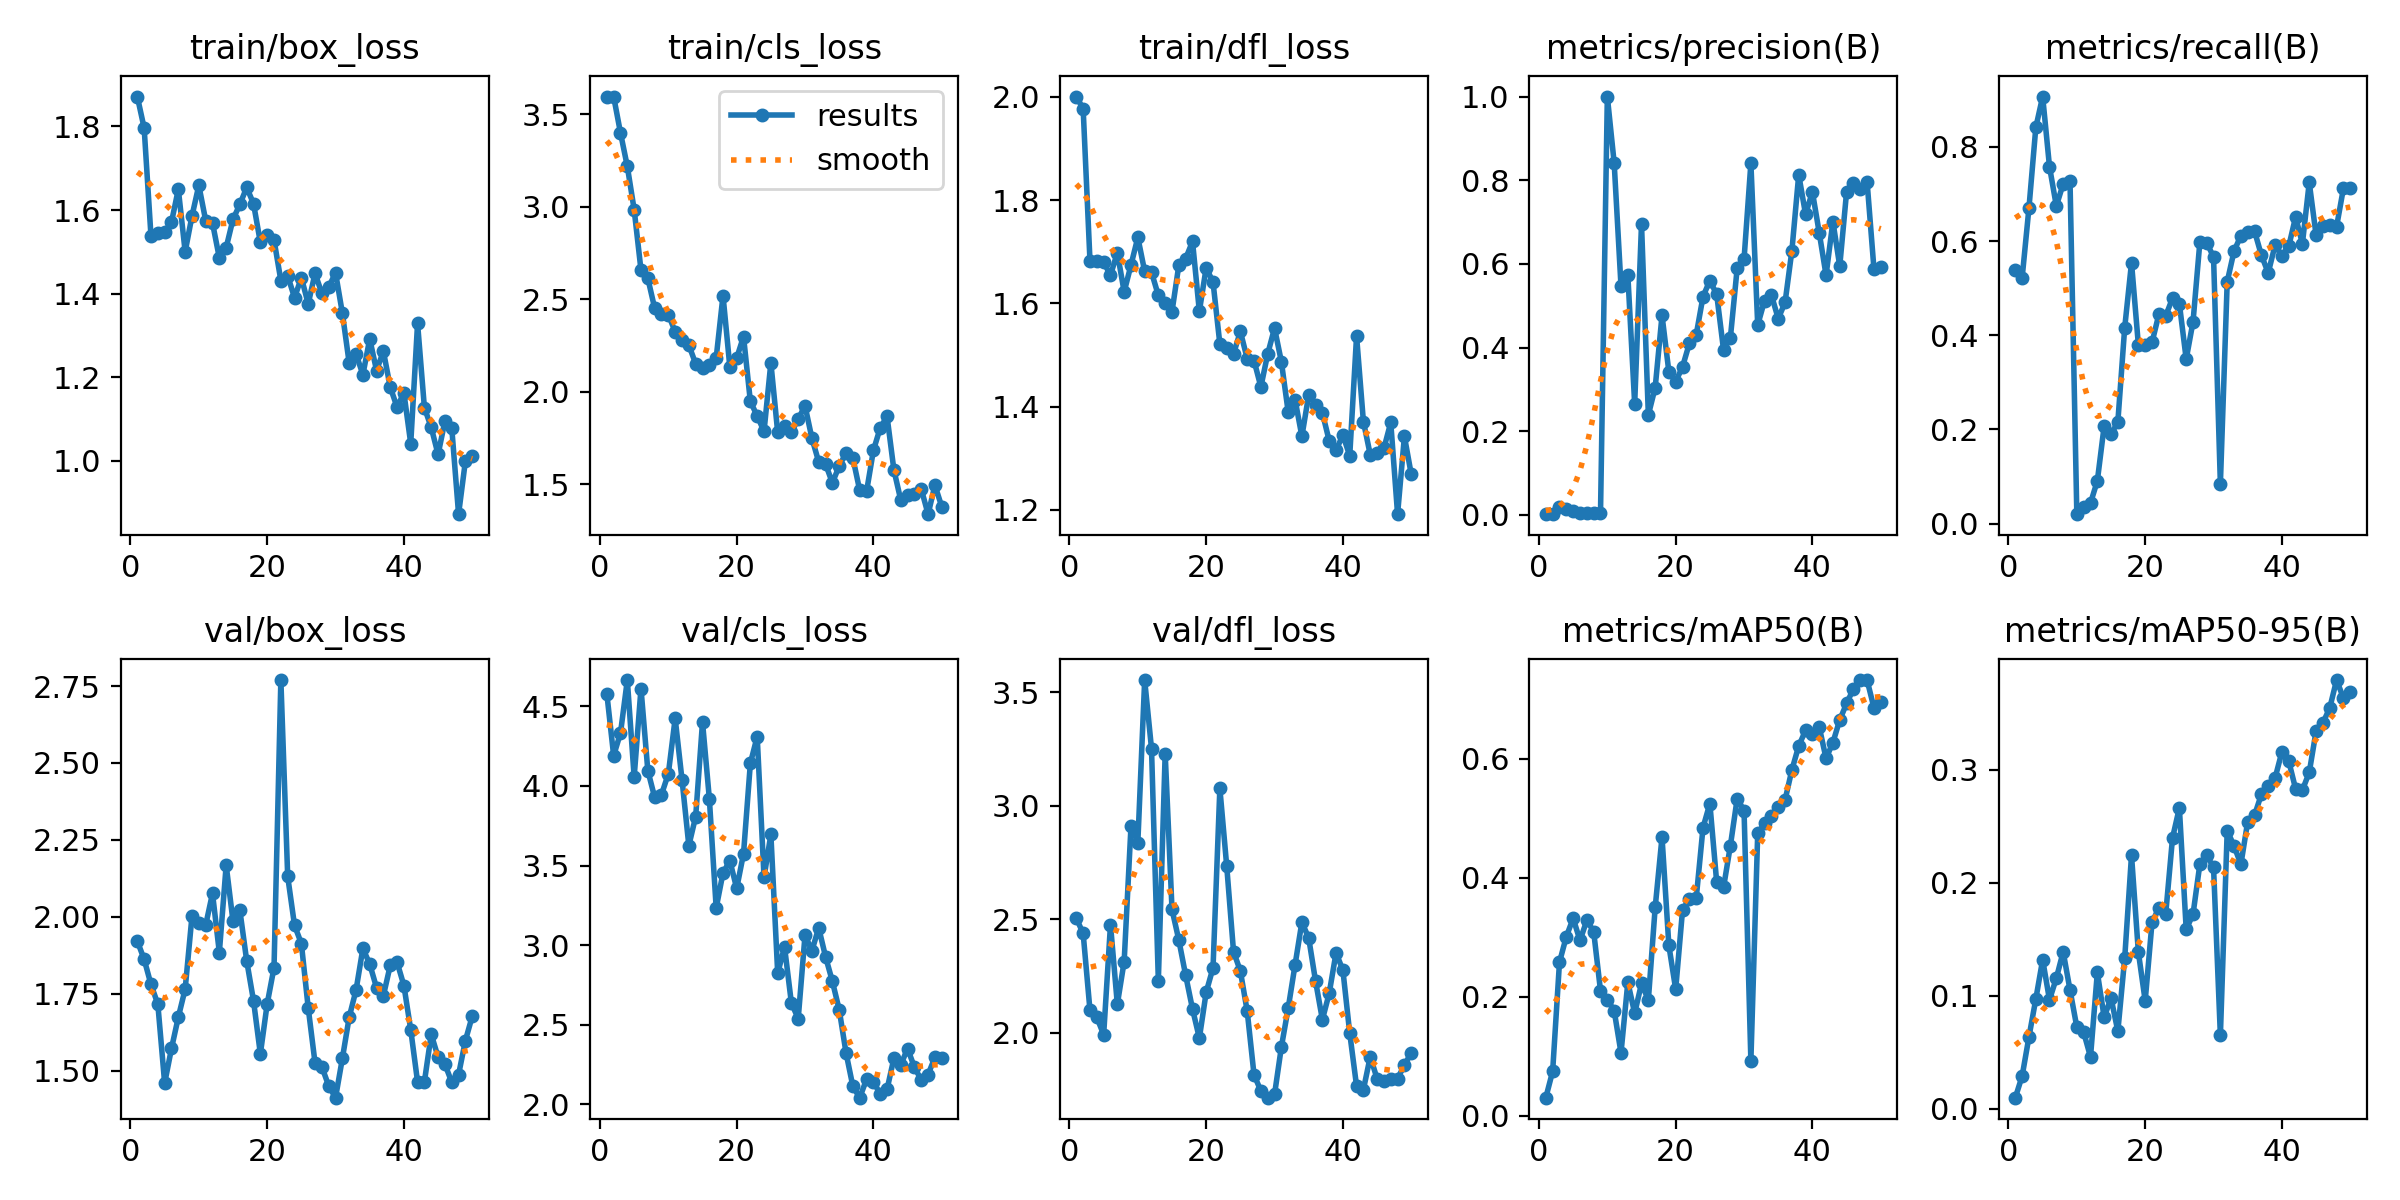

Source data for this figure (header and first rows):
epoch, train/box_loss, train/cls_loss, train/dfl_loss, metrics/precision(B), metrics/recall(B), metrics/mAP50(B), metrics/mAP50-95(B), val/box_loss, val/cls_loss, val/dfl_loss, lr/pg0, lr/pg1, lr/pg2
1, 1.872, 3.597, 2.001, 0.00188, 0.5376, 0.03006, 0.00975, 1.921, 4.58, 2.504, 0.0001, 0.0001, 0.0001
2, 1.796, 3.597, 1.977, 0.00205, 0.5223, 0.07443, 0.0289, 1.862, 4.191, 2.437, 0.0002101, 0.0002101, 0.0002101
3, 1.538, 3.401, 1.682, 0.01975, 0.6712, 0.2577, 0.06372, 1.78, 4.332, 2.098, 0.0003157, 0.0003157, 0.0003157
4, 1.546, 3.219, 1.682, 0.01334, 0.8414, 0.3007, 0.0971, 1.716, 4.665, 2.067, 0.0004167, 0.0004167, 0.0004167
5, 1.547, 2.986, 1.679, 0.00984, 0.907, 0.3314, 0.132, 1.459, 4.056, 1.991, 0.0005132, 0.0005132, 0.0005132
6, 1.571, 2.658, 1.655, 0.00541, 0.7581, 0.2942, 0.09642, 1.572, 4.612, 2.476, 0.0006051, 0.0006051, 0.0006051
7, 1.65, 2.614, 1.698, 0.00391, 0.6746, 0.3282, 0.1156, 1.674, 4.097, 2.125, 0.0006926, 0.0006926, 0.0006926
8, 1.5, 2.453, 1.622, 0.00385, 0.7212, 0.3092, 0.139, 1.765, 3.928, 2.313, 0.0007755, 0.0007755, 0.0007755
9, 1.586, 2.419, 1.674, 0.00387, 0.7282, 0.2099, 0.1052, 2.002, 3.946, 2.91, 0.0008539, 0.0008539, 0.0008539
10, 1.659, 2.418, 1.728, 1, 0.01988, 0.1948, 0.07225, 1.98, 4.077, 2.838, 0.0009277, 0.0009277, 0.0009277
11, 1.575, 2.325, 1.662, 0.8413, 0.03584, 0.1762, 0.06768, 1.973, 4.424, 3.554, 0.0009971, 0.0009971, 0.0009971
12, 1.569, 2.28, 1.66, 0.547, 0.04335, 0.1055, 0.04584, 2.076, 4.04, 3.252, 0.001062, 0.001062, 0.001062
13, 1.486, 2.253, 1.615, 0.5731, 0.09063, 0.224, 0.1206, 1.884, 3.625, 2.229, 0.001089, 0.001089, 0.001089
14, 1.51, 2.152, 1.601, 0.2653, 0.2074, 0.172, 0.08085, 2.168, 3.808, 3.23, 0.001061, 0.001061, 0.001061
15, 1.578, 2.127, 1.584, 0.6953, 0.1892, 0.2219, 0.09817, 1.985, 4.401, 2.543, 0.001033, 0.001033, 0.001033
16, 1.613, 2.148, 1.674, 0.2392, 0.2159, 0.1943, 0.0686, 2.021, 3.92, 2.408, 0.001005, 0.001005, 0.001005
17, 1.654, 2.184, 1.687, 0.3043, 0.4156, 0.3498, 0.133, 1.857, 3.234, 2.252, 0.0009763, 0.0009763, 0.0009763
18, 1.615, 2.521, 1.72, 0.477, 0.5539, 0.4679, 0.2245, 1.727, 3.454, 2.104, 0.000948, 0.000948, 0.000948
19, 1.523, 2.134, 1.585, 0.3425, 0.38, 0.2859, 0.1387, 1.554, 3.53, 1.976, 0.0009197, 0.0009197, 0.0009197
20, 1.54, 2.183, 1.669, 0.3187, 0.3789, 0.2122, 0.09549, 1.717, 3.357, 2.178, 0.0008914, 0.0008914, 0.0008914
21, 1.528, 2.299, 1.641, 0.354, 0.3847, 0.345, 0.165, 1.835, 3.575, 2.285, 0.0008631, 0.0008631, 0.0008631
22, 1.431, 1.948, 1.521, 0.41, 0.4445, 0.3647, 0.1779, 2.77, 4.142, 3.076, 0.0008348, 0.0008348, 0.0008348
23, 1.443, 1.87, 1.514, 0.4304, 0.441, 0.365, 0.1723, 2.131, 4.311, 2.735, 0.0008065, 0.0008065, 0.0008065
24, 1.39, 1.787, 1.502, 0.522, 0.4788, 0.484, 0.2399, 1.972, 3.426, 2.357, 0.0007782, 0.0007782, 0.0007782
25, 1.438, 2.157, 1.546, 0.5604, 0.4669, 0.5243, 0.2664, 1.913, 3.696, 2.272, 0.0007499, 0.0007499, 0.0007499
26, 1.376, 1.781, 1.493, 0.527, 0.3492, 0.3918, 0.1588, 1.704, 2.824, 2.095, 0.0007216, 0.0007216, 0.0007216
27, 1.448, 1.817, 1.489, 0.3945, 0.4287, 0.3833, 0.1723, 1.525, 2.99, 1.814, 0.0006934, 0.0006934, 0.0006934
28, 1.401, 1.781, 1.438, 0.4233, 0.5981, 0.4535, 0.2166, 1.512, 2.638, 1.743, 0.0006651, 0.0006651, 0.0006651
29, 1.416, 1.854, 1.502, 0.5904, 0.5969, 0.5328, 0.2243, 1.45, 2.539, 1.713, 0.0006368, 0.0006368, 0.0006368
30, 1.45, 1.924, 1.552, 0.6112, 0.5661, 0.5123, 0.2137, 1.412, 3.064, 1.728, 0.0006085, 0.0006085, 0.0006085
31, 1.353, 1.75, 1.487, 0.8406, 0.08409, 0.09212, 0.06485, 1.539, 2.965, 1.937, 0.0005802, 0.0005802, 0.0005802
32, 1.234, 1.621, 1.389, 0.454, 0.5136, 0.4742, 0.2463, 1.674, 3.109, 2.108, 0.0005519, 0.0005519, 0.0005519
33, 1.256, 1.61, 1.414, 0.5123, 0.5787, 0.4909, 0.2326, 1.762, 2.928, 2.298, 0.0005236, 0.0005236, 0.0005236
34, 1.206, 1.508, 1.342, 0.526, 0.6114, 0.5042, 0.2164, 1.897, 2.773, 2.487, 0.0004953, 0.0004953, 0.0004953
35, 1.292, 1.6, 1.423, 0.4692, 0.6185, 0.5192, 0.2543, 1.846, 2.595, 2.417, 0.000467, 0.000467, 0.000467
36, 1.216, 1.669, 1.404, 0.5078, 0.6209, 0.5305, 0.2599, 1.769, 2.323, 2.227, 0.0004387, 0.0004387, 0.0004387
37, 1.262, 1.642, 1.388, 0.6317, 0.57, 0.5809, 0.2785, 1.743, 2.113, 2.057, 0.0004104, 0.0004104, 0.0004104
38, 1.177, 1.467, 1.333, 0.8132, 0.5324, 0.6212, 0.2854, 1.842, 2.043, 2.174, 0.0003821, 0.0003821, 0.0003821
39, 1.129, 1.462, 1.316, 0.7186, 0.5913, 0.6473, 0.2928, 1.852, 2.158, 2.352, 0.0003538, 0.0003538, 0.0003538
40, 1.163, 1.683, 1.345, 0.7723, 0.5692, 0.6418, 0.316, 1.776, 2.144, 2.275, 0.0003255, 0.0003255, 0.0003255
41, 1.042, 1.806, 1.305, 0.6744, 0.5886, 0.653, 0.3079, 1.633, 2.064, 1.998, 0.0002972, 0.0002972, 0.0002972
42, 1.329, 1.867, 1.537, 0.5728, 0.651, 0.6001, 0.2833, 1.463, 2.096, 1.764, 0.0002689, 0.0002689, 0.0002689
43, 1.127, 1.578, 1.371, 0.7013, 0.5945, 0.6269, 0.2822, 1.463, 2.29, 1.748, 0.0002406, 0.0002406, 0.0002406
44, 1.08, 1.416, 1.307, 0.5947, 0.7244, 0.6648, 0.2977, 1.618, 2.248, 1.894, 0.0002124, 0.0002124, 0.0002124
45, 1.015, 1.443, 1.31, 0.7718, 0.6129, 0.6925, 0.3343, 1.544, 2.351, 1.797, 0.0001841, 0.0001841, 0.0001841
46, 1.095, 1.45, 1.319, 0.794, 0.6325, 0.717, 0.3417, 1.52, 2.234, 1.787, 0.0001558, 0.0001558, 0.0001558
47, 1.079, 1.475, 1.369, 0.7802, 0.6345, 0.7319, 0.3549, 1.462, 2.154, 1.794, 0.0001275, 0.0001275, 0.0001275
48, 0.8725, 1.339, 1.191, 0.7967, 0.6305, 0.7319, 0.3796, 1.487, 2.188, 1.798, 9.9173e-05, 9.9173e-05, 9.9173e-05
49, 1, 1.495, 1.342, 0.589, 0.7119, 0.6855, 0.3637, 1.598, 2.295, 1.857, 7.0878e-05, 7.0878e-05, 7.0878e-05
50, 1.012, 1.38, 1.269, 0.5929, 0.7127, 0.6943, 0.3688, 1.677, 2.295, 1.911, 4.2584e-05, 4.2584e-05, 4.2584e-05
